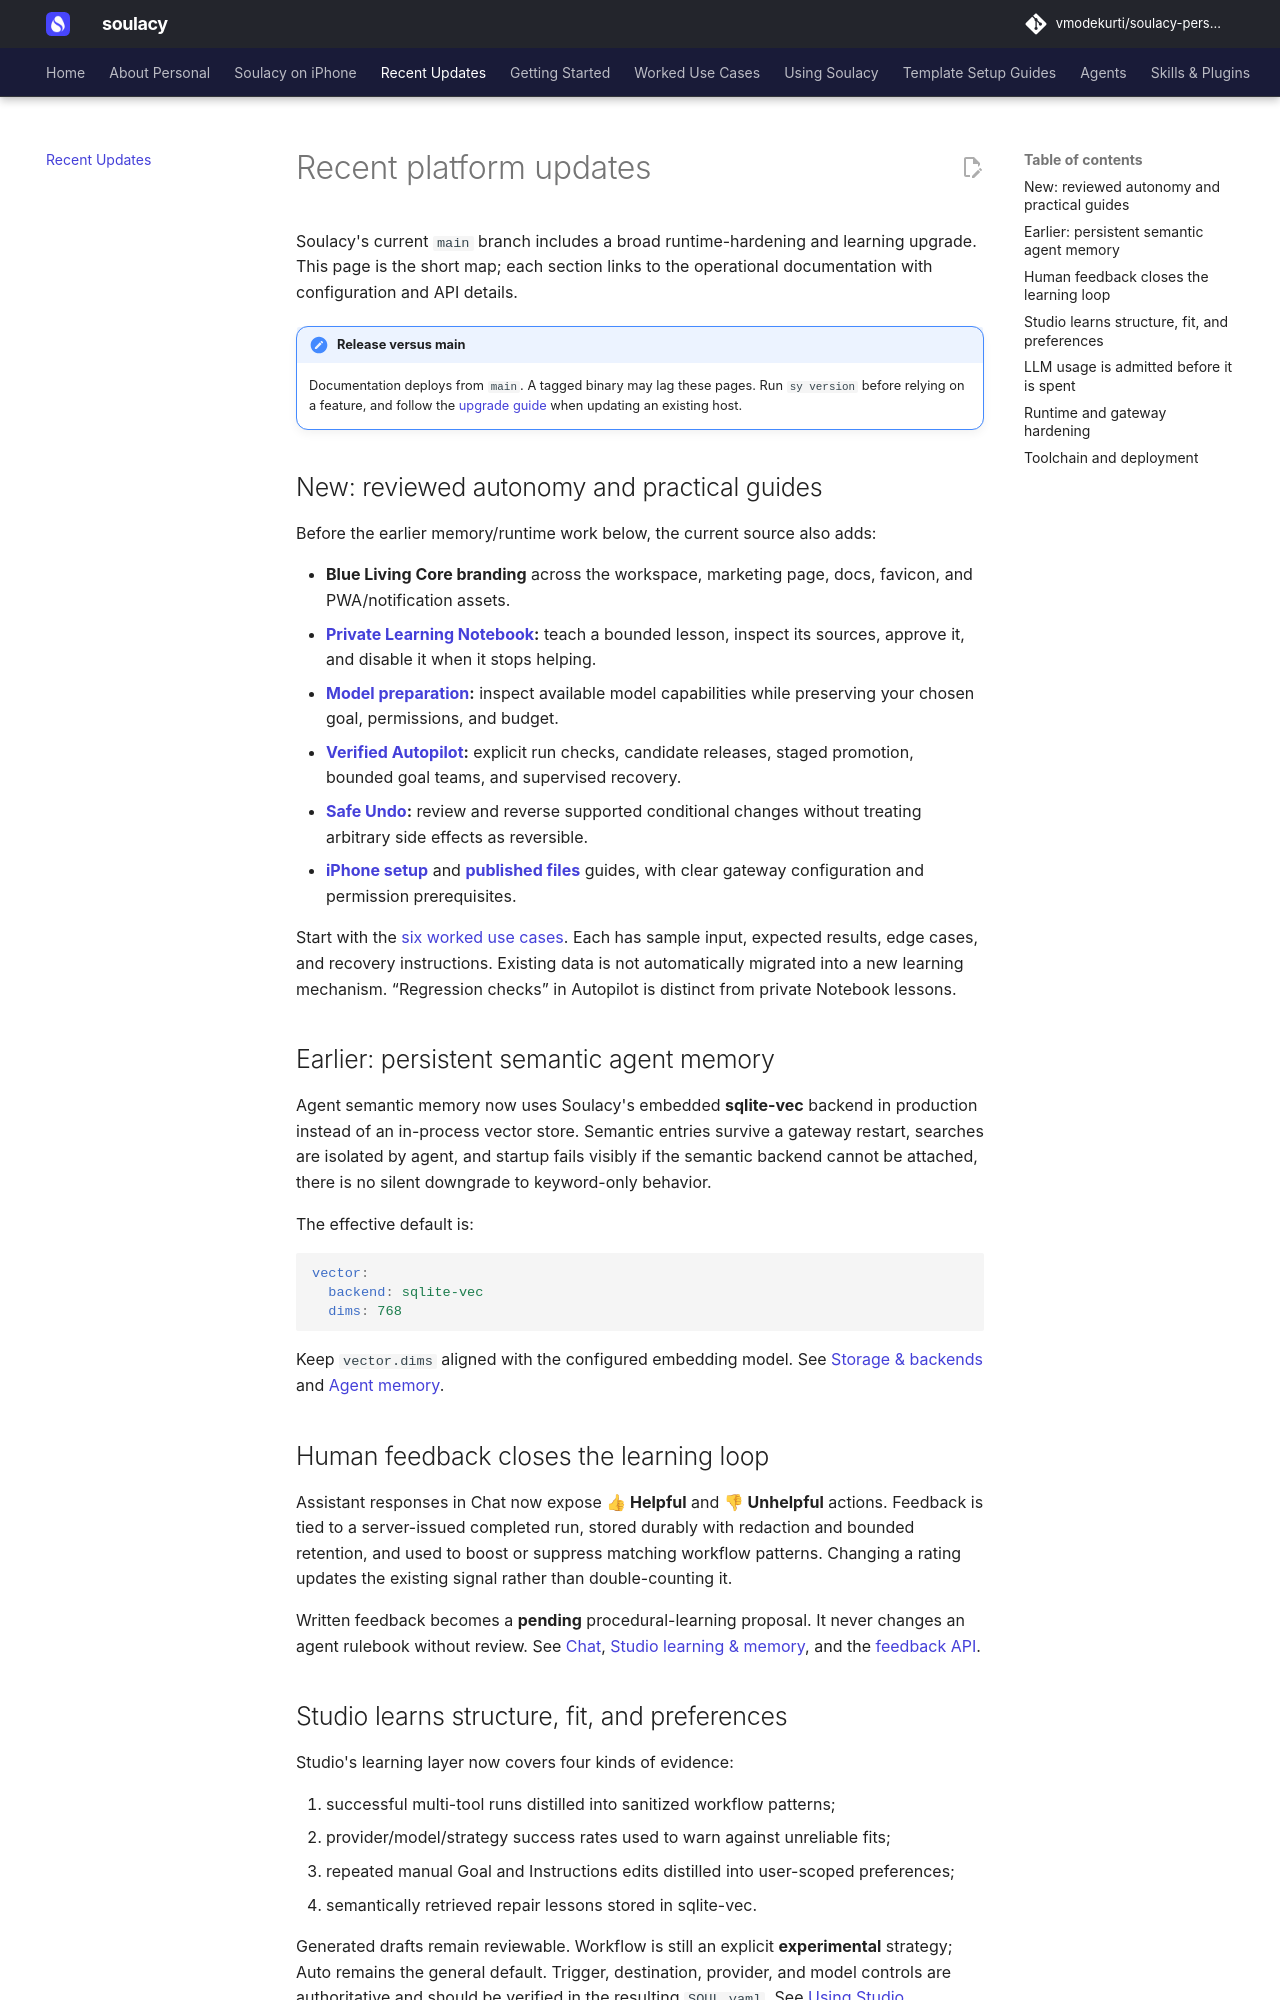

repository: vmodekurti/soulacy-personal · page: recent-updates/index.html · generator: mkdocs

# Recent platform updates

Soulacy's current `main` branch includes a broad runtime-hardening and learning
upgrade. This page is the short map; each section links to the operational
documentation with configuration and API details.

!!! note "Release versus main"
    Documentation deploys from `main`. A tagged binary may lag these pages.
    Run `sy version` before relying on a feature, and follow the
    [upgrade guide](deployment/upgrades.md) when updating an existing host.

## New: reviewed autonomy and practical guides

Before the earlier memory/runtime work below, the current source also adds:

- **Blue Living Core branding** across the workspace, marketing page, docs,
  favicon, and PWA/notification assets.
- **[Private Learning Notebook](using/learning-notebook.md):** teach a bounded
  lesson, inspect its sources, approve it, and disable it when it stops helping.
- **[Model preparation](using/model-preparation.md):** inspect available model
  capabilities while preserving your chosen goal, permissions, and budget.
- **[Verified Autopilot](using/autopilot.md):** explicit run checks, candidate
  releases, staged promotion, bounded goal teams, and supervised recovery.
- **[Safe Undo](use-cases/safe-undo-handoff.md):** review and reverse supported
  conditional changes without treating arbitrary side effects as reversible.
- **[iPhone setup](getting-started/iphone.md)** and **[published files](using/published-files.md)**
  guides, with clear gateway configuration and permission prerequisites.

Start with the [six worked use cases](use-cases/index.md). Each has sample input,
expected results, edge cases, and recovery instructions. Existing data is not
automatically migrated into a new learning mechanism. “Regression checks” in
Autopilot is distinct from private Notebook lessons.

## Earlier: persistent semantic agent memory

Agent semantic memory now uses Soulacy's embedded **sqlite-vec** backend in
production instead of an in-process vector store. Semantic entries survive a
gateway restart, searches are isolated by agent, and startup fails visibly if
the semantic backend cannot be attached, there is no silent downgrade to
keyword-only behavior.

The effective default is:

```yaml
vector:
  backend: sqlite-vec
  dims: 768
```

Keep `vector.dims` aligned with the configured embedding model. See
[Storage & backends](configuration/storage.md) and
[Agent memory](using/memory.md).

## Human feedback closes the learning loop

Assistant responses in Chat now expose **👍 Helpful** and **👎 Unhelpful**
actions. Feedback is tied to a server-issued completed run, stored durably with
redaction and bounded retention, and used to boost or suppress matching
workflow patterns. Changing a rating updates the existing signal rather than
double-counting it.

Written feedback becomes a **pending** procedural-learning proposal. It never
changes an agent rulebook without review. See [Chat](using/chat.md),
[Studio learning & memory](studio-learning-memory.md), and the
[feedback API](api/agents.md#response-feedback).
